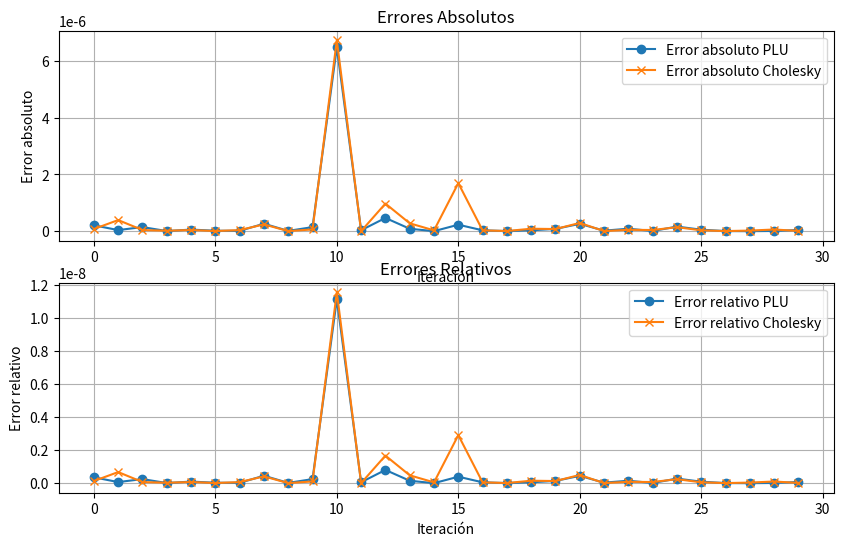
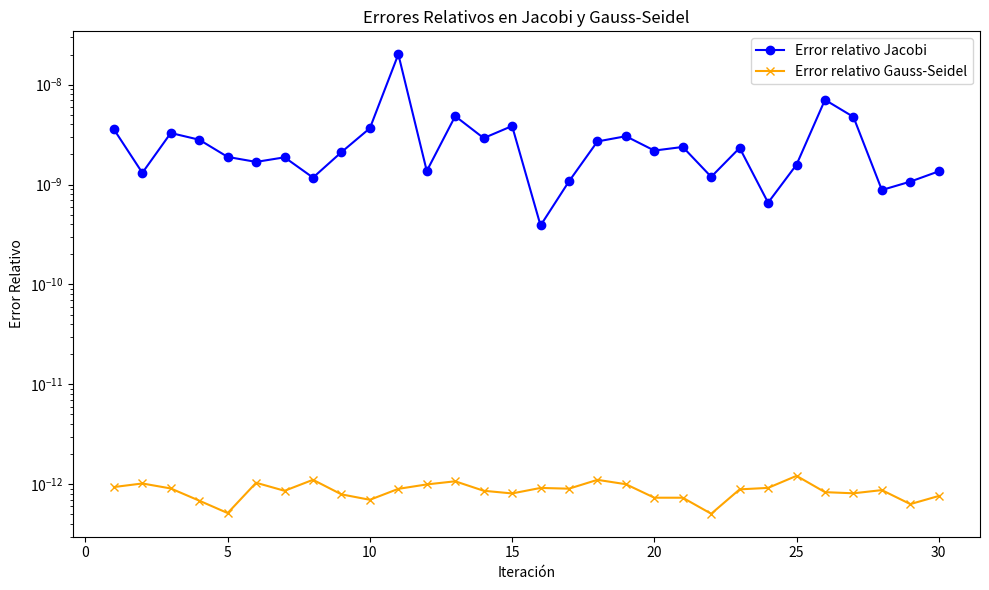
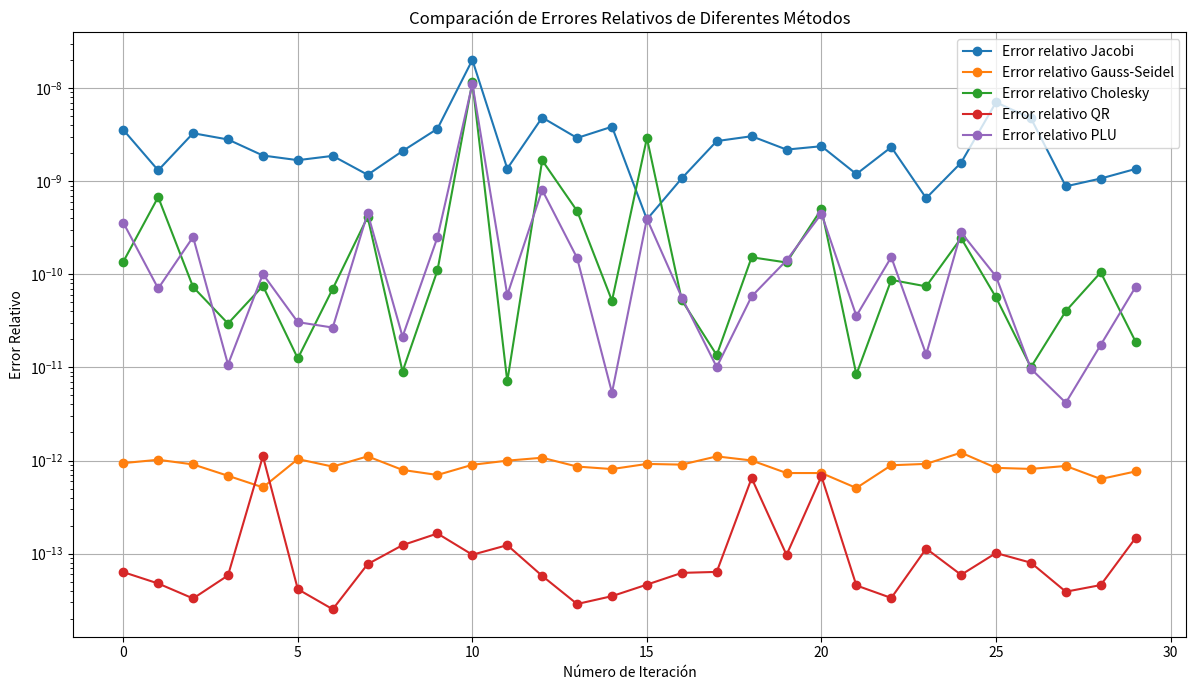
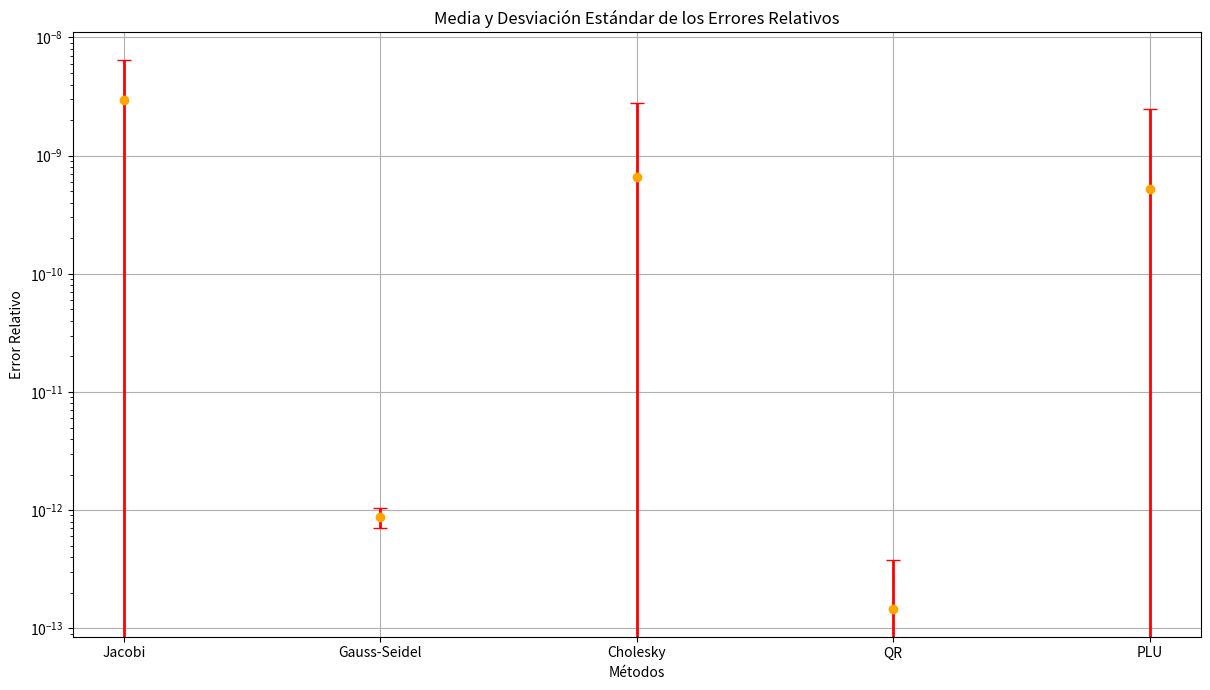

Python code for these plots, in order:
import numpy as np
import matplotlib.pyplot as plt

def swap_rows(A, i, j):
    """
    Intercambia las filas i y j de la matriz A.
    """
    A[[i, j]] = A[[j, i]]  # Intercambio sin necesidad de variable temporal.


def fact_plu(A):
    """
    Factoriza la matriz A en las matrices P, L y U utilizando la factorización PLU.
    
    Parameters:
    -----------
    A : np.ndarray
        Matriz a factorizar.
    
    Returns:
    --------
    P, L, U : np.ndarray
        Matrices de permutación (P), triangular inferior (L) y triangular superior (U).
    """
    m, n = np.shape(A)
    if m != n:
        raise ValueError("La matriz debe ser cuadrada")
    
    P = np.eye(n)  # Matriz de permutación
    L = np.zeros((n, n))  # Matriz triangular inferior
    U = np.copy(A)  # Copia de la matriz original
    
    for j in range(n - 1):
        # Pivoteo parcial
        if np.abs(U[j, j]) == 0:
            max_row = np.argmax(np.abs(U[j:, j])) + j
            if U[max_row, j] == 0:
                raise ValueError("La matriz es singular")
            swap_rows(U, j, max_row)
            swap_rows(P, j, max_row)
        
        for i in range(j + 1, n):
            L[i, j] = U[i, j] / U[j, j]
            U[i] -= L[i, j] * U[j]
    
    L += np.eye(n)  # Añadir la diagonal de unos a L
    return P, L, U

def forward_substitution(L, b):
    """
    Resuelve el sistema Ly = b, donde L es una matriz triangular inferior.
    
    Parameters:
    -----------
    L : np.ndarray
        Matriz triangular inferior.
    b : np.ndarray
        Vector independiente.
    
    Returns:
    --------
    y : np.ndarray
        Solución del sistema Ly = b.
    """
    n = len(b)
    y = np.zeros_like(b)
    
    for i in range(n):
        y[i] = (b[i] - np.dot(L[i, :i], y[:i])) / L[i, i]
    
    return y

def backward_substitution(U, y):
    """
    Resuelve el sistema Ux = y, donde U es una matriz triangular superior.
    
    Parameters:
    -----------
    U : np.ndarray
        Matriz triangular superior.
    y : np.ndarray
        Vector independiente.
    
    Returns:
    --------
    x : np.ndarray
        Solución del sistema Ux = y.
    """
    n = len(y)
    x = np.zeros_like(y)
    
    for i in range(n - 1, -1, -1):
        x[i] = (y[i] - np.dot(U[i, i + 1:], x[i + 1:])) / U[i, i]
    
    return x

def solve_plu(A, b):
    """
    Resuelve el sistema Ax = b usando la factorización PLU.
    
    Parameters:
    -----------
    A : np.ndarray
        Matriz de coeficientes A.
    b : np.ndarray
        Vector de términos independientes b.
    
    Returns:
    --------
    x : np.ndarray
        Solución del sistema Ax = b.
    """
    # Factorización PLU
    P, L, U = fact_plu(A)
    
    # Resolver Ly = Pb
    Pb = np.dot(P, b)
    y = forward_substitution(L, Pb)
    
    # Resolver Ux = y
    x = backward_substitution(U, y)
    
    return x


def fact_cholesky(A):
    """
    Realiza la factorización de Cholesky de una matriz A.
    
    Parámetros:
    A (numpy.ndarray): Matriz simétrica y definida positiva.
    
    Retorna:
    numpy.ndarray: Matriz L tal que A = LL^T.
    """
    n = A.shape[0]
    L = np.zeros_like(A)
    
    # Comprobar si la matriz es cuadrada
    if A.shape[0] != A.shape[1]:
        raise ValueError('La matriz no es cuadrada.')
    
    # Comprobar si la matriz es simétrica
    if not np.allclose(A, A.T):
        raise ValueError('La matriz no es simétrica.')
    
    for i in range(n):
        temp_sum = np.dot(L[i, :i], L[i, :i])
        diag_element = A[i, i] - temp_sum
        if diag_element <= 0:
            raise ValueError('La matriz no es definida positiva.')
        
        L[i, i] = np.sqrt(diag_element)
        
        for j in range(i + 1, n):
            temp_sum = np.dot(L[j, :i], L[i, :i])
            L[j, i] = (A[j, i] - temp_sum) / L[i, i]
    
    return L
def solve_cholesky(A, b):
    """
    Resuelve el sistema Ax = b utilizando la factorización de Cholesky A = LL^T.
    
    Parámetros:
    A (numpy.ndarray): Matriz simétrica y definida positiva.
    b (numpy.ndarray): Vector b.
    
    Retorna:
    numpy.ndarray: Vector solución x.
    """
    # Obtener la factorización de Cholesky A = LL^T
    L = fact_cholesky(A)
    # Resolver Ly = b utilizando sustitución hacia adelante
    y = forward_substitution(L, b)
    # Resolver L^T x = y utilizando sustitución hacia atrás
    x = backward_substitution(L.T, y)
    
    return x

A = np.random.rand(100, 100)
x = np.arange(1, 101, dtype=np.float64)  # Vector de 1 a 100
b = A @ x
x_teorico = np.array([i + 1 for i in range(100)])
print("Vector b:", b)

np.random.seed(42)
A = np.random.rand(100, 100)
x_original = np.arange(1, 101, dtype=np.float64)

# Crear la matriz N que es simétrica y definida positiva
N = A @ A.T
b_N = N @ x_original  # Calcular el vector b

# Solucionador PLU
x_plu = solve_plu(N, b_N)
print(" PLU:", x_plu)
print( np.allclose(N @ x_plu, b_N))

# Solucionador Cholesky (N simétrica y definida positiva)
x_cholesky = solve_cholesky(N, b_N)
print(" Cholesky:", x_cholesky)
print(np.allclose(N @ x_cholesky, b_N))

def calcular_errores(x_teorico, x_calculado):
    """
    Calcula el error absoluto y el error relativo entre la solución teórica y la solución calculada.
    
    Parámetros:
    x_teorico (numpy.ndarray): Vector solución teórica x_s.
    x_calculado (numpy.ndarray): Vector solución calculada x.
    
    Retorna:
    tuple: error absoluto, error relativo
    """
    error_absoluto = np.linalg.norm(x_teorico - x_calculado)
    error_relativo = error_absoluto / np.linalg.norm(x_teorico) if np.linalg.norm(x_teorico) != 0 else np.nan
    return error_absoluto, error_relativo

# Guardar los errores en listas
errores_abs_plu = []
errores_rel_plu = []
errores_abs_cholesky = []
errores_rel_cholesky = []

# Calcular errores para 30 iteraciones
for i in range(30):
    # Genera una matriz A aleatoria por cada iteración
    A = np.random.rand(100, 100)
    # Genera el vector teórico x
    x_original = np.arange(1, 101, dtype=np.float64)
    # Calcular para Cholesky
    N = A @ A.T
    b_N = N @ x_original
    # Solucionador PLU
    x_plu = solve_plu(N, b_N)
    err_abs_plu, err_rel_plu = calcular_errores(x_original, x_plu)
    errores_abs_plu.append(err_abs_plu)
    errores_rel_plu.append(err_rel_plu)
    # Solucionador Cholesky
    x_cholesky = solve_cholesky(N, b_N)
    err_abs_cholesky, err_rel_cholesky = calcular_errores(x_original, x_cholesky)
    errores_abs_cholesky.append(err_abs_cholesky)
    errores_rel_cholesky.append(err_rel_cholesky)

# Convertir listas a arrays para que sea más fácil de manipular...
errores_abs_plu = np.array(errores_abs_plu)
errores_rel_plu = np.array(errores_rel_plu)
errores_abs_cholesky = np.array(errores_abs_cholesky)
errores_rel_cholesky = np.array(errores_rel_cholesky)

# Graficar errores
plt.figure(figsize=(10, 6))

# Graficar errores absolutos
plt.subplot(2, 1, 1)
plt.plot(errores_abs_plu, label='Error absoluto PLU', marker='o')
plt.plot(errores_abs_cholesky, label='Error absoluto Cholesky', marker='x')
plt.title('Errores Absolutos')
plt.xlabel('Iteración')
plt.ylabel('Error absoluto')
plt.grid()
plt.legend()

# Graficar errores relativos
plt.subplot(2, 1, 2)
plt.plot(errores_rel_plu, label='Error relativo PLU', marker='o')
plt.plot(errores_rel_cholesky, label='Error relativo Cholesky', marker='x')
plt.title('Errores Relativos')
plt.xlabel('Iteración')
plt.ylabel('Error relativo')
plt.legend()

plt.grid()
plt.show()

# Calcular y mostrar promedios de errores
print(f"Error absoluto promedio PLU: {np.mean(errores_abs_plu):.6e}")
print(f"Error relativo promedio PLU: {np.mean(errores_rel_plu):.6e}")
print(f"Error absoluto promedio Cholesky: {np.mean(errores_abs_cholesky):.6e}")
print(f"Error relativo promedio Cholesky: {np.mean(errores_rel_cholesky):.6e}")


print('Media (relative error) PLU:', err_rel_plu.mean())
print('Media (relative error) Cholesky:', err_rel_cholesky.mean())

print('Media (error absoluto) PLU:', err_abs_plu.mean())
print('Media (error absoluto) Cholesky:', err_abs_cholesky.mean())

def Mat_Jacobi(n):
    """Genera una matriz diagonal dominante aleatoria de tamaño n x n."""
    A = np.random.rand(n, n)
    for i in range(n):
        A[i][i] = np.sum(np.abs(A[i])) + 1  # Asegurar que la matriz sea diagonal dominante
    return A


def jacobi(A, b, x0=None, tol=1e-10, max_iter=100):
    """
    Resuelve el sistema Ax = b usando el método iterativo de Jacobi.

    Parámetros:
    A (numpy.ndarray): Matriz de coeficientes de tamaño n x n.
    b (numpy.ndarray): Vector de términos independientes.
    x0 (numpy.ndarray): Vector inicial de la solución, por defecto es un vector de ceros.
    tol (float): Tolerancia para el criterio de convergencia.
    max_iter (int): Número máximo de iteraciones.

    Retorna:
    numpy.ndarray: Aproximación de la solución x.
    """
    n = A.shape[0]
    # Inicializar con ceros si no se proporciona un vector inicial
    if x0 is None:
        x0 = np.zeros_like(b)
    x = x0.copy()

    # Iterar hasta el número máximo de iteraciones o hasta que se cumpla la tolerancia
    for k in range(max_iter):
        x_new = np.zeros_like(x)
        # Actualizar cada componente de x
        for i in range(n):
            sum_ = np.dot(A[i], x) - A[i, i] * x[i]  # Sumar usando dot product
            x_new[i] = (b[i] - sum_) / A[i, i]

        # Revisar el criterio de convergencia
        if np.linalg.norm(x_new - x, ord=np.inf) < tol:
            print(f"Convergió en {k+1} iteraciones.")
            return x_new
        
        x = x_new  # Actualizar x para la siguiente iteración

    print("Máximo de iteraciones.")
    return x


def gauss_seidel(A, b, x0=None, tol=1e-10, max_iter=100):
    """
    Resuelve el sistema Ax = b usando el método iterativo de Gauss-Seidel.

    Parámetros:
    A (numpy.ndarray): Matriz de coeficientes de tamaño n x n.
    b (numpy.ndarray): Vector de términos independientes.
    x0 (numpy.ndarray): Vector inicial de la solución, por defecto es un vector de ceros.
    tol (float): Tolerancia para el criterio de convergencia.
    max_iter (int): Número máximo de iteraciones.

    Retorna:
    numpy.ndarray: Aproximación de la solución x.
    """
    n = A.shape[0]
    # Inicializar con ceros si no se proporciona un vector inicial
    if x0 is None:
        x0 = np.zeros_like(b)
    x = x0.copy()

    # Iterar hasta el número máximo de iteraciones o hasta que se cumpla la tolerancia
    for k in range(max_iter):
        x_new = x.copy()  # Copiar el valor actual de x
        # Actualizar cada componente de x
        for i in range(n):
            # Sumar los elementos necesarios para el cálculo
            sum_1 = np.dot(A[i, :i], x_new[:i])  # Suma de elementos anteriores (usando x_new)
            sum_2 = np.dot(A[i, i+1:], x[i+1:])  # Suma de elementos posteriores (usando x)

            # Actualizar el valor de x_new
            x_new[i] = (b[i] - sum_1 - sum_2) / A[i, i]

        # Revisar el criterio de convergencia
        if np.linalg.norm(x_new - x, ord=np.inf) < tol:
            print(f"Convergió en {k+1} iteraciones.")
            return x_new
        
        x = x_new  # Actualizar x para la siguiente iteración

    print("Máximo de iteraciones.")
    return x


A = Mat_Jacobi(100)
# Realizar la factorización QR
Q, R = np.linalg.qr(A)
print("Matriz Q de la factorización QR:")
print(Q)
A_ = Q @ R
print(np.allclose(A, A_))

n = 100
# Da una secuencia decreciente con el primer valor menor que 1
diagonal_values = np.linspace(0.9, 0.1, n)  # Decreciente desde 0.9 hasta 0.1
D = np.diag(diagonal_values)
print("Matriz diagonal D:")
print(D)

M = Q @ D @ Q.T
# Mostrar la matriz M
print("Matriz M = QDQ^T:")
print(M)

x = np.arange(1, 101)
b =M@ x
print(b)

def error_relativo(x_teorico, x_aproximado):
    """
    Calcula el error relativo entre la solución teórica y la solución aproximada.
    Parámetros:
    x_teorico (numpy.ndarray): Vector solución teórica.
    x_aproximado (numpy.ndarray): Vector solución calculada.
    Retorna:
    float: Error relativo.
    """
    error_absoluto = np.linalg.norm(x_teorico - x_aproximado)
    error_relativo = error_absoluto / np.linalg.norm(x_teorico) if np.linalg.norm(x_teorico) != 0 else np.nan
    return error_relativo

# Generar matriz y vector b
n = 100  # Tamaño de la matriz
M = Mat_Jacobi(n)  # Generar matriz diagonal dominante
x_teorico = np.arange(1, n + 1, dtype=np.float64)  # Vector solución teórica
b = M @ x_teorico  # Calcular el vector b

# Valores iniciales y parámetros
x0 = np.zeros_like(x_teorico)  # Vector inicial
tol = 1e-10  # Tolerancia
max_iter = 100  # Máximo de iteraciones

# Aproximaciones usando Jacobi y Gauss-Seidel
x_aproximado_jacobi = jacobi(M, b, x0, tol, max_iter)
x_aproximado_gauss_seidel = gauss_seidel(M, b, x0, tol, max_iter)

# Calcular errores relativos
err_rel_jacobi = error_relativo(x_teorico, x_aproximado_jacobi)
print(f"Error relativo (Jacobi): {err_rel_jacobi:.6e}")  # Formato científico

# Corregir la línea de Gauss-Seidel (eliminar el "err" adicional)
err_rel_gaussSeidel = error_relativo(x_teorico, x_aproximado_gauss_seidel)
print(f"Error relativo (Gauss-Seidel): {err_rel_gaussSeidel:.6e}")  # Formato científico


# Inicializar listas para almacenar los errores
errores_rel_jacobi = []
errores_rel_gauss_seidel = []

# Definir el número de iteraciones
num_iteraciones = 30

# Vector teórico
x_teorico = np.arange(1, 101, dtype=np.float64)

# Valores iniciales y parámetros
x0 = np.zeros_like(x_teorico)  # Vector inicial
tol = 1e-10  # Tolerancia
max_iter = 100  # Máximo de iteraciones

# Ciclo para las iteraciones
for _ in range(num_iteraciones):
    # Generar matriz ortogonal aleatoria Q
    Q = np.random.rand(100, 100)
    Q, _ = np.linalg.qr(Q)  # Para que Q sea ortogonal

    # Definir la matriz diagonal D con valores decrecientes
    diagonal_values = np.linspace(0.9, 0.1, 100)
    D = np.diag(diagonal_values)

    # Definir la matriz M = Q * D * Q^T
    M = Q @ D @ Q.T

    # Calcular b = M @ x_teorico
    b = M @ x_teorico

    # Resolver con Jacobi y Gauss-Seidel
    x_aprox_jacobi = jacobi(M, b, x0, tol, max_iter)
    x_aprox_gauss_seidel = gauss_seidel(M, b, x0, tol, max_iter)

    # Calcular errores relativos
    error_rel_jacobi = error_relativo(x_teorico, x_aprox_jacobi)
    error_rel_gauss_seidel = error_relativo(x_teorico, x_aprox_gauss_seidel)

    # Guardar los errores en las listas
    errores_rel_jacobi.append(error_rel_jacobi)
    errores_rel_gauss_seidel.append(error_rel_gauss_seidel)

# Convertir las listas de errores a arrays
errores_rel_jacobi = np.array(errores_rel_jacobi)
errores_rel_gauss_seidel = np.array(errores_rel_gauss_seidel)

# Imprimir los resultados
print("Errores relativos (Jacobi):", errores_rel_jacobi)
print("Errores relativos (Gauss-Seidel):", errores_rel_gauss_seidel)


iteraciones = np.arange(1, 31)  # Crear un array de iteraciones del 1 al 30

# Configurar el gráfico
plt.figure(figsize=(10, 6))

# Graficar errores relativos de Jacobi
plt.plot(iteraciones, errores_rel_jacobi, label='Error relativo Jacobi', marker='o', linestyle='-', color='blue')

# Graficar errores relativos de Gauss-Seidel
plt.plot(iteraciones, errores_rel_gauss_seidel, label='Error relativo Gauss-Seidel', marker='x', linestyle='-', color='orange')

# Título y etiquetas
plt.title('Errores Relativos en Jacobi y Gauss-Seidel')
plt.xlabel('Iteración')
plt.ylabel('Error Relativo')

# Configurar escala logarítmica en el eje y
plt.yscale('log')

# Leyenda
plt.legend()

# Ajustar el diseño
plt.tight_layout()

# Mostrar el gráfico
plt.show()




def qr_fact(A: np.ndarray) -> tuple[np.ndarray, np.ndarray]:
    """
    Factorización QR de una matriz A utilizando el método de Gram-Schmidt.

    Parámetros:
    A (numpy.ndarray): Matriz cuadrada de tamaño n x n.

    Retorna:
    tuple: (Q, R), donde:
        Q (numpy.ndarray): Matriz ortogonal de tamaño n x n.
        R (numpy.ndarray): Matriz triangular superior de tamaño n x n.

    Excepciones:
    Raises ValueError si la matriz A no es cuadrada o tiene columnas linealmente dependientes.
    """
    m, n = A.shape
    if m != n:
        raise ValueError("La matriz A debe ser cuadrada (n x n).")

    Q = np.copy(A)
    R = np.zeros((n, n))

    for i in range(n):
        R[i, i] = np.linalg.norm(Q[:, i])
        if R[i, i] == 0:
            raise ValueError("La matriz A tiene columnas linealmente dependientes.")
        
        Q[:, i] /= R[i, i]
        
        for j in range(i + 1, n):
            R[i, j] = np.dot(Q[:, i], Q[:, j])
            Q[:, j] -= R[i, j] * Q[:, i]

    return Q, R


# Fijar la semilla para la reproducibilidad
np.random.seed(50)

# Generación de una matriz aleatoria A de dimensión 100x100
A = np.random.rand(100, 100)  
# Vector de solución real
x_real = np.arange(1, 101, dtype=np.float64)
# Calcular el vector b como b = A * x_real
b = A @ x_real  

def solve_qr(A: np.ndarray, b: np.ndarray) -> np.ndarray:
    """
    Resuelve el sistema Ax = b utilizando la factorización QR.

    Parámetros:
    A (numpy.ndarray): Matriz de coeficientes de tamaño m x n.
    b (numpy.ndarray): Vector de términos independientes de tamaño m.

    Retorna:
    numpy.ndarray: Aproximación de la solución x.
    """
    Q, R = np.linalg.qr(A)  # Factorización QR de A
    y = Q.T @ b  # Resolvemos Q^T * b = y
    x = np.linalg.solve(R, y)  # Resolvemos R * x = y
    return x

# Solucionador QR
x_calculado = solve_qr(A, b)

# Mostrar la solución calculada
print("Solución calculada x:")
print(x_calculado)

# Reconstruir b usando la solución calculada
b_reconstruido = A @ x_calculado

# Verificar si la reconstrucción es aproximadamente igual a b
print("\n¿Aproximadamente A * x == b?", np.allclose(b, b_reconstruido))

# Generación de otra matriz A escalada
scale = 5.0  # Factor de escala
A_scaled = scale * np.random.rand(100, 100)  

# Definición de x_s como un vector de 1 a 100
x_s = np.arange(1, 101, dtype=np.float64)  

# Calcular b usando la nueva matriz A escalada
b_scaled = A_scaled @ x_s

# Mostrar la solución exacta
print("\nSolución exacta x_s:")
print(x_s)


def calcular_error_relativo(x_teorico: np.ndarray, x_aproximado: np.ndarray) -> float:
    """
    Calcula el error relativo entre la solución teórica y la solución aproximada.

    Parámetros:
    x_teorico (numpy.ndarray): Vector solución teórica.
    x_aproximado (numpy.ndarray): Vector solución calculada.

    Retorna:
    float: Error relativo.
    """
    error_absoluto = np.linalg.norm(x_teorico - x_aproximado)
    error_relativo = error_absoluto / np.linalg.norm(x_teorico)
    return error_relativo

# Inicializar lista para almacenar los errores relativos
errores_relativos_qr = []

# Ejecutar 30 iteraciones
for _ in range(30):
    # Generar una matriz A aleatoria de tamaño 100x100
    A = np.random.rand(100, 100)
    # Vector teórico
    x_real = np.arange(1, 101, dtype=np.float64)
    # Calcular b como b = A @ x_real
    b = A @ x_real  

    # Resolver el sistema para x usando factorización QR
    x_calculado = solve_qr(A, b)

    # Calcular el error relativo
    error_rel = calcular_error_relativo(x_real, x_calculado)
    errores_relativos_qr.append(error_rel)

# Convertir la lista de errores relativos a un array de NumPy
errores_rel_qr = np.array(errores_relativos_qr)

# Mostrar los errores relativos de las 30 iteraciones
print("Errores relativos de las 30 iteraciones:")
print(errores_rel_qr)


import numpy as np
import matplotlib.pyplot as plt

# Asumiendo que ya tienes los errores relativos de cada método calculados correctamente:
metodos = {
    'Jacobi': errores_rel_jacobi,
    'Gauss-Seidel': errores_rel_gauss_seidel,
    'Cholesky': errores_rel_cholesky,
    'QR': errores_relativos_qr,
    'PLU': errores_rel_plu
}

# Inicializar listas para las medias y desviaciones
medias = []
desviaciones = []

# Calcular media y desviación estándar para cada método
for metodo, errores in metodos.items():
    media_error = np.mean(errores)
    desviacion_error = np.std(errores)
    medias.append(media_error)
    desviaciones.append(desviacion_error)

    # Imprimir la media de los errores en el formato adecuado
    print(f'{metodo.ljust(15)}: {media_error:.16e}')

# Crear una figura para graficar los errores relativos
plt.figure(figsize=(12, 7))

# Graficar los errores relativos de cada método
for metodo, errores in metodos.items():
    plt.plot(errores, label=f'Error relativo {metodo}', marker='o')

plt.title('Comparación de Errores Relativos de Diferentes Métodos')
plt.xlabel('Número de Iteración')
plt.ylabel('Error Relativo')
plt.legend()
plt.grid(True)
plt.tight_layout()
plt.yscale('log')
plt.show()

# Graficar medias y desviaciones estándar
plt.figure(figsize=(12, 7))
plt.errorbar(list(metodos.keys()), medias, yerr=desviaciones, fmt='o', capsize=5, 
             color='orange', ecolor='red', elinewidth=2)
plt.title('Media y Desviación Estándar de los Errores Relativos')
plt.ylabel('Error Relativo')
plt.xlabel('Métodos')
plt.grid(True)
plt.tight_layout()
plt.yscale('log')
plt.show()


